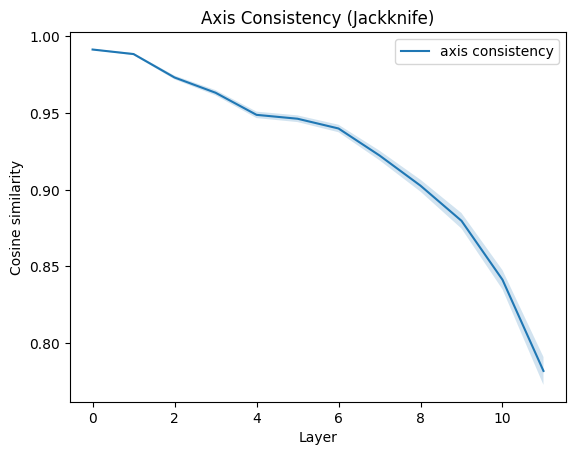

The table this chart was drawn from, first rows:
, layer, G, left_out
0, 0, 0.9914, sentence.1
1, 1, 0.9885, sentence.1
2, 2, 0.9735, sentence.1
3, 3, 0.9635, sentence.1
4, 4, 0.9479, sentence.1
5, 5, 0.9455, sentence.1
6, 6, 0.9391, sentence.1
7, 7, 0.9216, sentence.1
8, 8, 0.9015, sentence.1
9, 9, 0.8782, sentence.1
10, 10, 0.8401, sentence.1
11, 11, 0.775, sentence.1
12, 0, 0.9916, sentence.10
13, 1, 0.9884, sentence.10
14, 2, 0.9736, sentence.10
15, 3, 0.9628, sentence.10
16, 4, 0.9477, sentence.10
17, 5, 0.9456, sentence.10
18, 6, 0.9394, sentence.10
19, 7, 0.9207, sentence.10
20, 8, 0.8997, sentence.10
21, 9, 0.875, sentence.10
22, 10, 0.8341, sentence.10
23, 11, 0.7702, sentence.10
24, 0, 0.9918, sentence.2
25, 1, 0.9887, sentence.2
26, 2, 0.9741, sentence.2
27, 3, 0.9659, sentence.2
28, 4, 0.9537, sentence.2
29, 5, 0.9511, sentence.2
30, 6, 0.9456, sentence.2
31, 7, 0.9277, sentence.2
32, 8, 0.908, sentence.2
33, 9, 0.885, sentence.2
34, 10, 0.8464, sentence.2
35, 11, 0.789, sentence.2
36, 0, 0.991, sentence.3
37, 1, 0.9877, sentence.3
38, 2, 0.9719, sentence.3
39, 3, 0.9617, sentence.3
40, 4, 0.9476, sentence.3
41, 5, 0.945, sentence.3
42, 6, 0.9388, sentence.3
43, 7, 0.9219, sentence.3
44, 8, 0.9035, sentence.3
45, 9, 0.8829, sentence.3
46, 10, 0.8492, sentence.3
47, 11, 0.7953, sentence.3
48, 0, 0.9916, sentence.4
49, 1, 0.9886, sentence.4
50, 2, 0.9732, sentence.4
51, 3, 0.9628, sentence.4
52, 4, 0.9479, sentence.4
53, 5, 0.9453, sentence.4
54, 6, 0.9389, sentence.4
55, 7, 0.9213, sentence.4
56, 8, 0.9018, sentence.4
57, 9, 0.8794, sentence.4
58, 10, 0.8403, sentence.4
59, 11, 0.787, sentence.4
... 60 more rows
